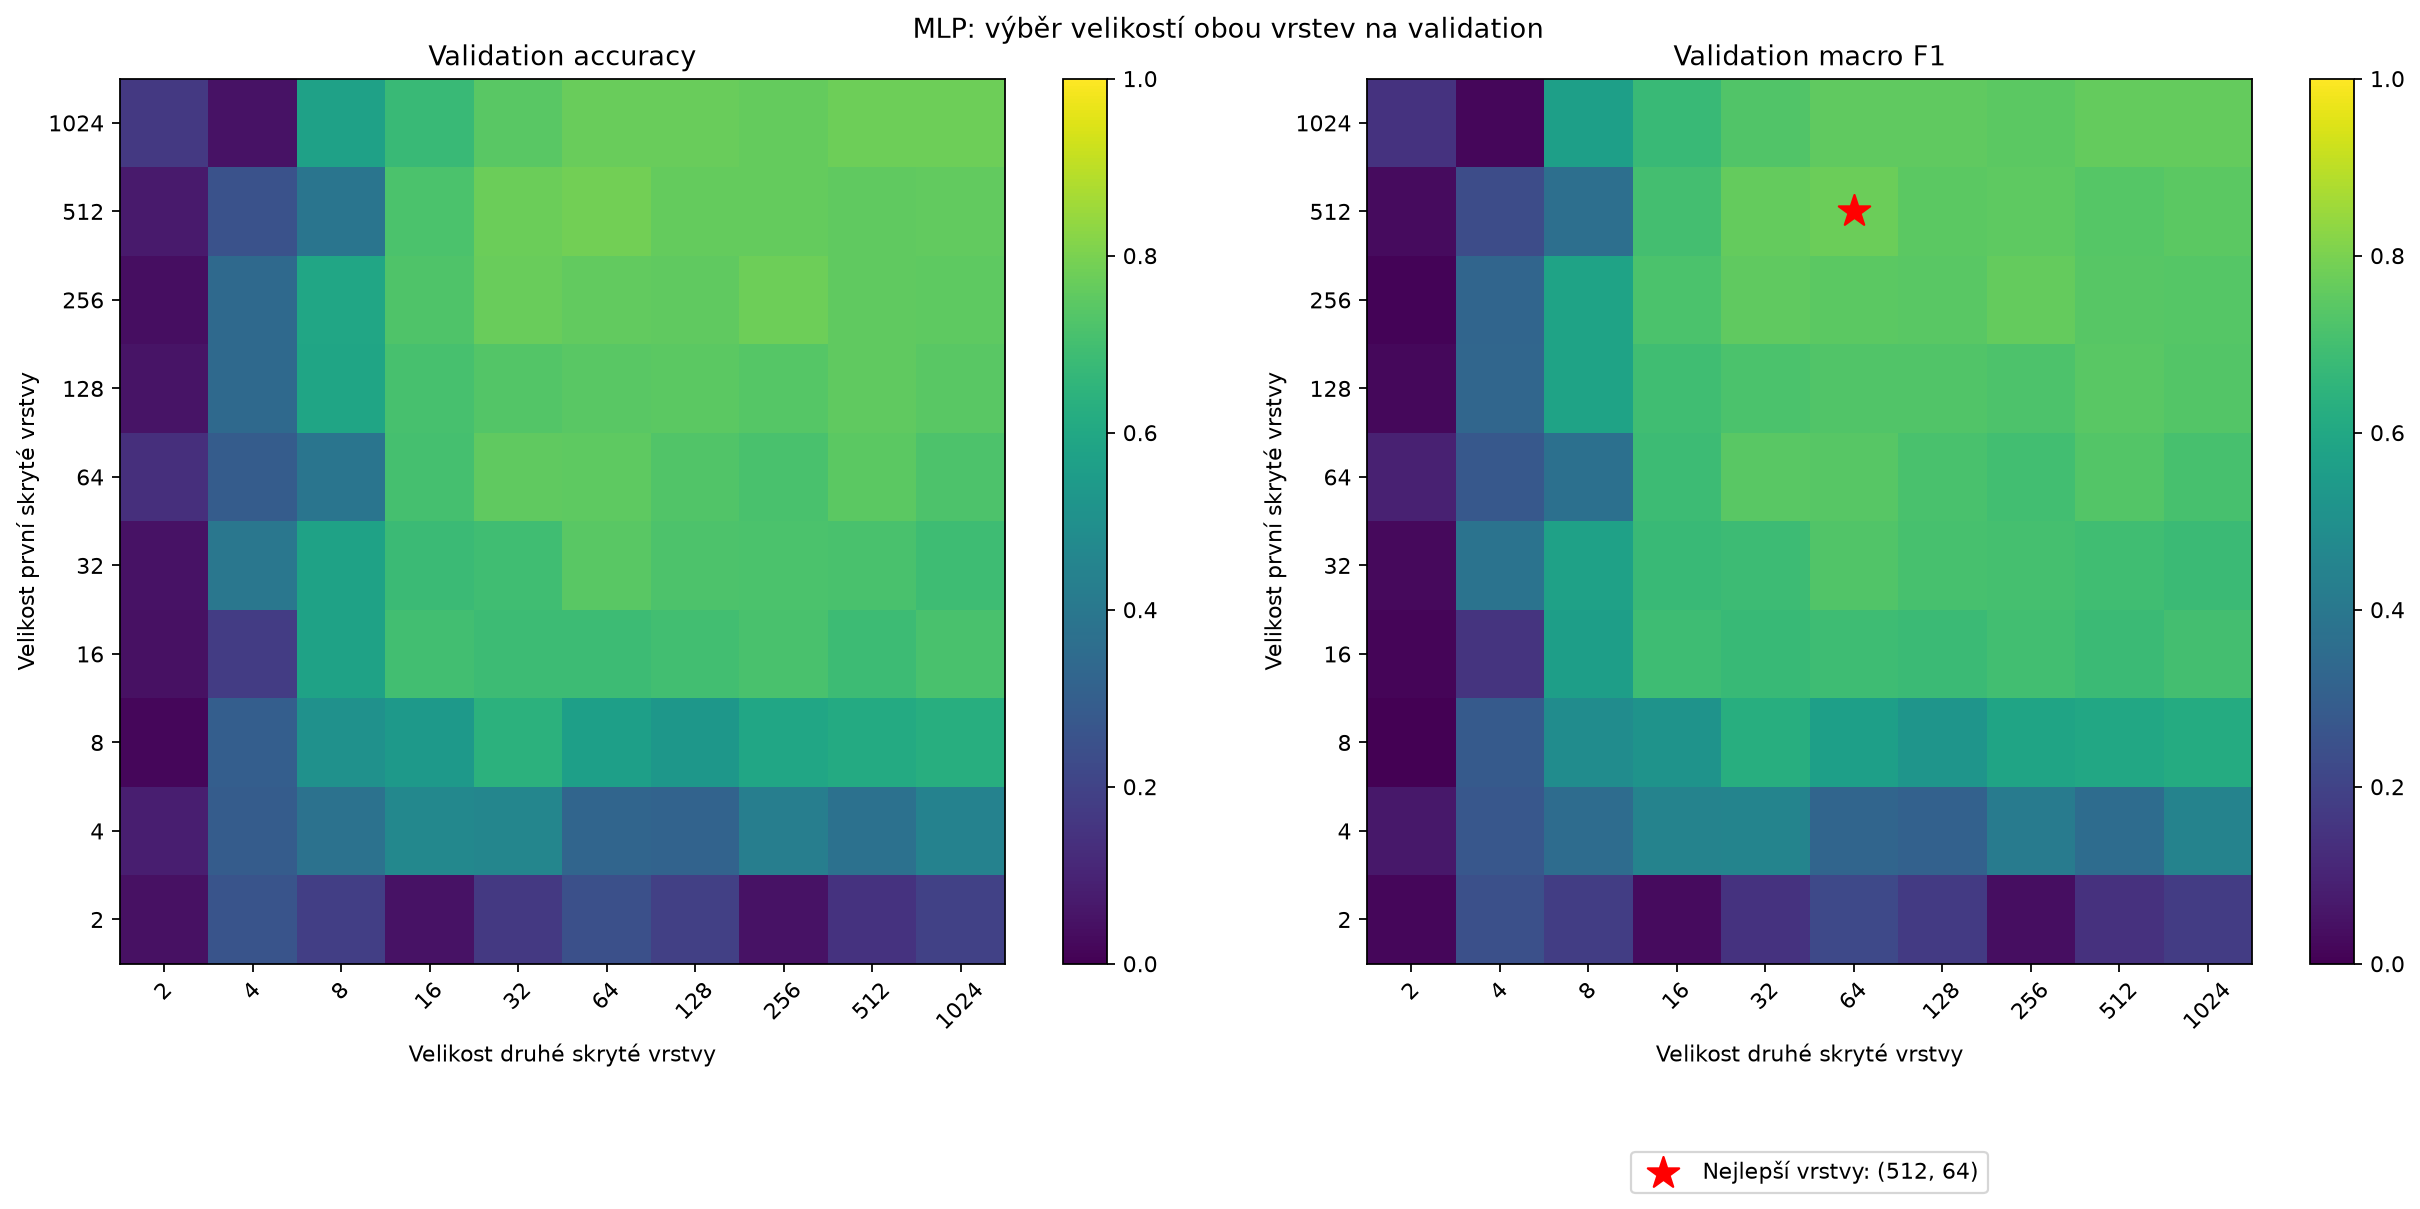

Data behind this chart, as committed beside it:
first_layer, second_layer, accuracy, macro_f1
2, 2, 0.04377, 0.01725
2, 4, 0.2593, 0.2435
2, 8, 0.1852, 0.1814
2, 16, 0.04714, 0.02813
2, 32, 0.165, 0.1482
2, 64, 0.2424, 0.2195
2, 128, 0.1886, 0.1717
2, 256, 0.05051, 0.03638
2, 512, 0.1448, 0.1416
2, 1024, 0.1953, 0.1779
4, 2, 0.08418, 0.0661
4, 4, 0.2929, 0.2699
4, 8, 0.3771, 0.3517
4, 16, 0.468, 0.4465
4, 32, 0.4579, 0.4525
4, 64, 0.3266, 0.3242
4, 128, 0.3165, 0.3096
4, 256, 0.4276, 0.4177
4, 512, 0.3737, 0.3533
4, 1024, 0.4444, 0.4472
8, 2, 0.01684, 0.0005809
8, 4, 0.2997, 0.2827
8, 8, 0.5051, 0.488
8, 16, 0.5354, 0.5123
8, 32, 0.6431, 0.6254
8, 64, 0.5657, 0.5638
8, 128, 0.5286, 0.521
8, 256, 0.5926, 0.5826
8, 512, 0.6094, 0.6013
8, 1024, 0.6263, 0.6158
16, 2, 0.04377, 0.01377
16, 4, 0.1785, 0.1523
16, 8, 0.5758, 0.5592
16, 16, 0.697, 0.6878
16, 32, 0.6869, 0.673
16, 64, 0.6869, 0.6912
16, 128, 0.697, 0.6826
16, 256, 0.7138, 0.6981
16, 512, 0.6869, 0.6797
16, 1024, 0.7138, 0.7
32, 2, 0.05051, 0.02529
32, 4, 0.3973, 0.3791
32, 8, 0.5758, 0.5704
32, 16, 0.6801, 0.6773
32, 32, 0.6936, 0.6856
32, 64, 0.7441, 0.7294
32, 128, 0.7205, 0.7094
32, 256, 0.7172, 0.7038
32, 512, 0.7138, 0.6946
32, 1024, 0.6902, 0.6822
64, 2, 0.1347, 0.09119
64, 4, 0.2929, 0.2749
64, 8, 0.3906, 0.3703
64, 16, 0.7037, 0.6853
64, 32, 0.7576, 0.7448
64, 64, 0.7508, 0.7384
64, 128, 0.7273, 0.7144
64, 256, 0.7138, 0.697
64, 512, 0.7475, 0.7309
64, 1024, 0.7205, 0.7077
... 40 more rows
